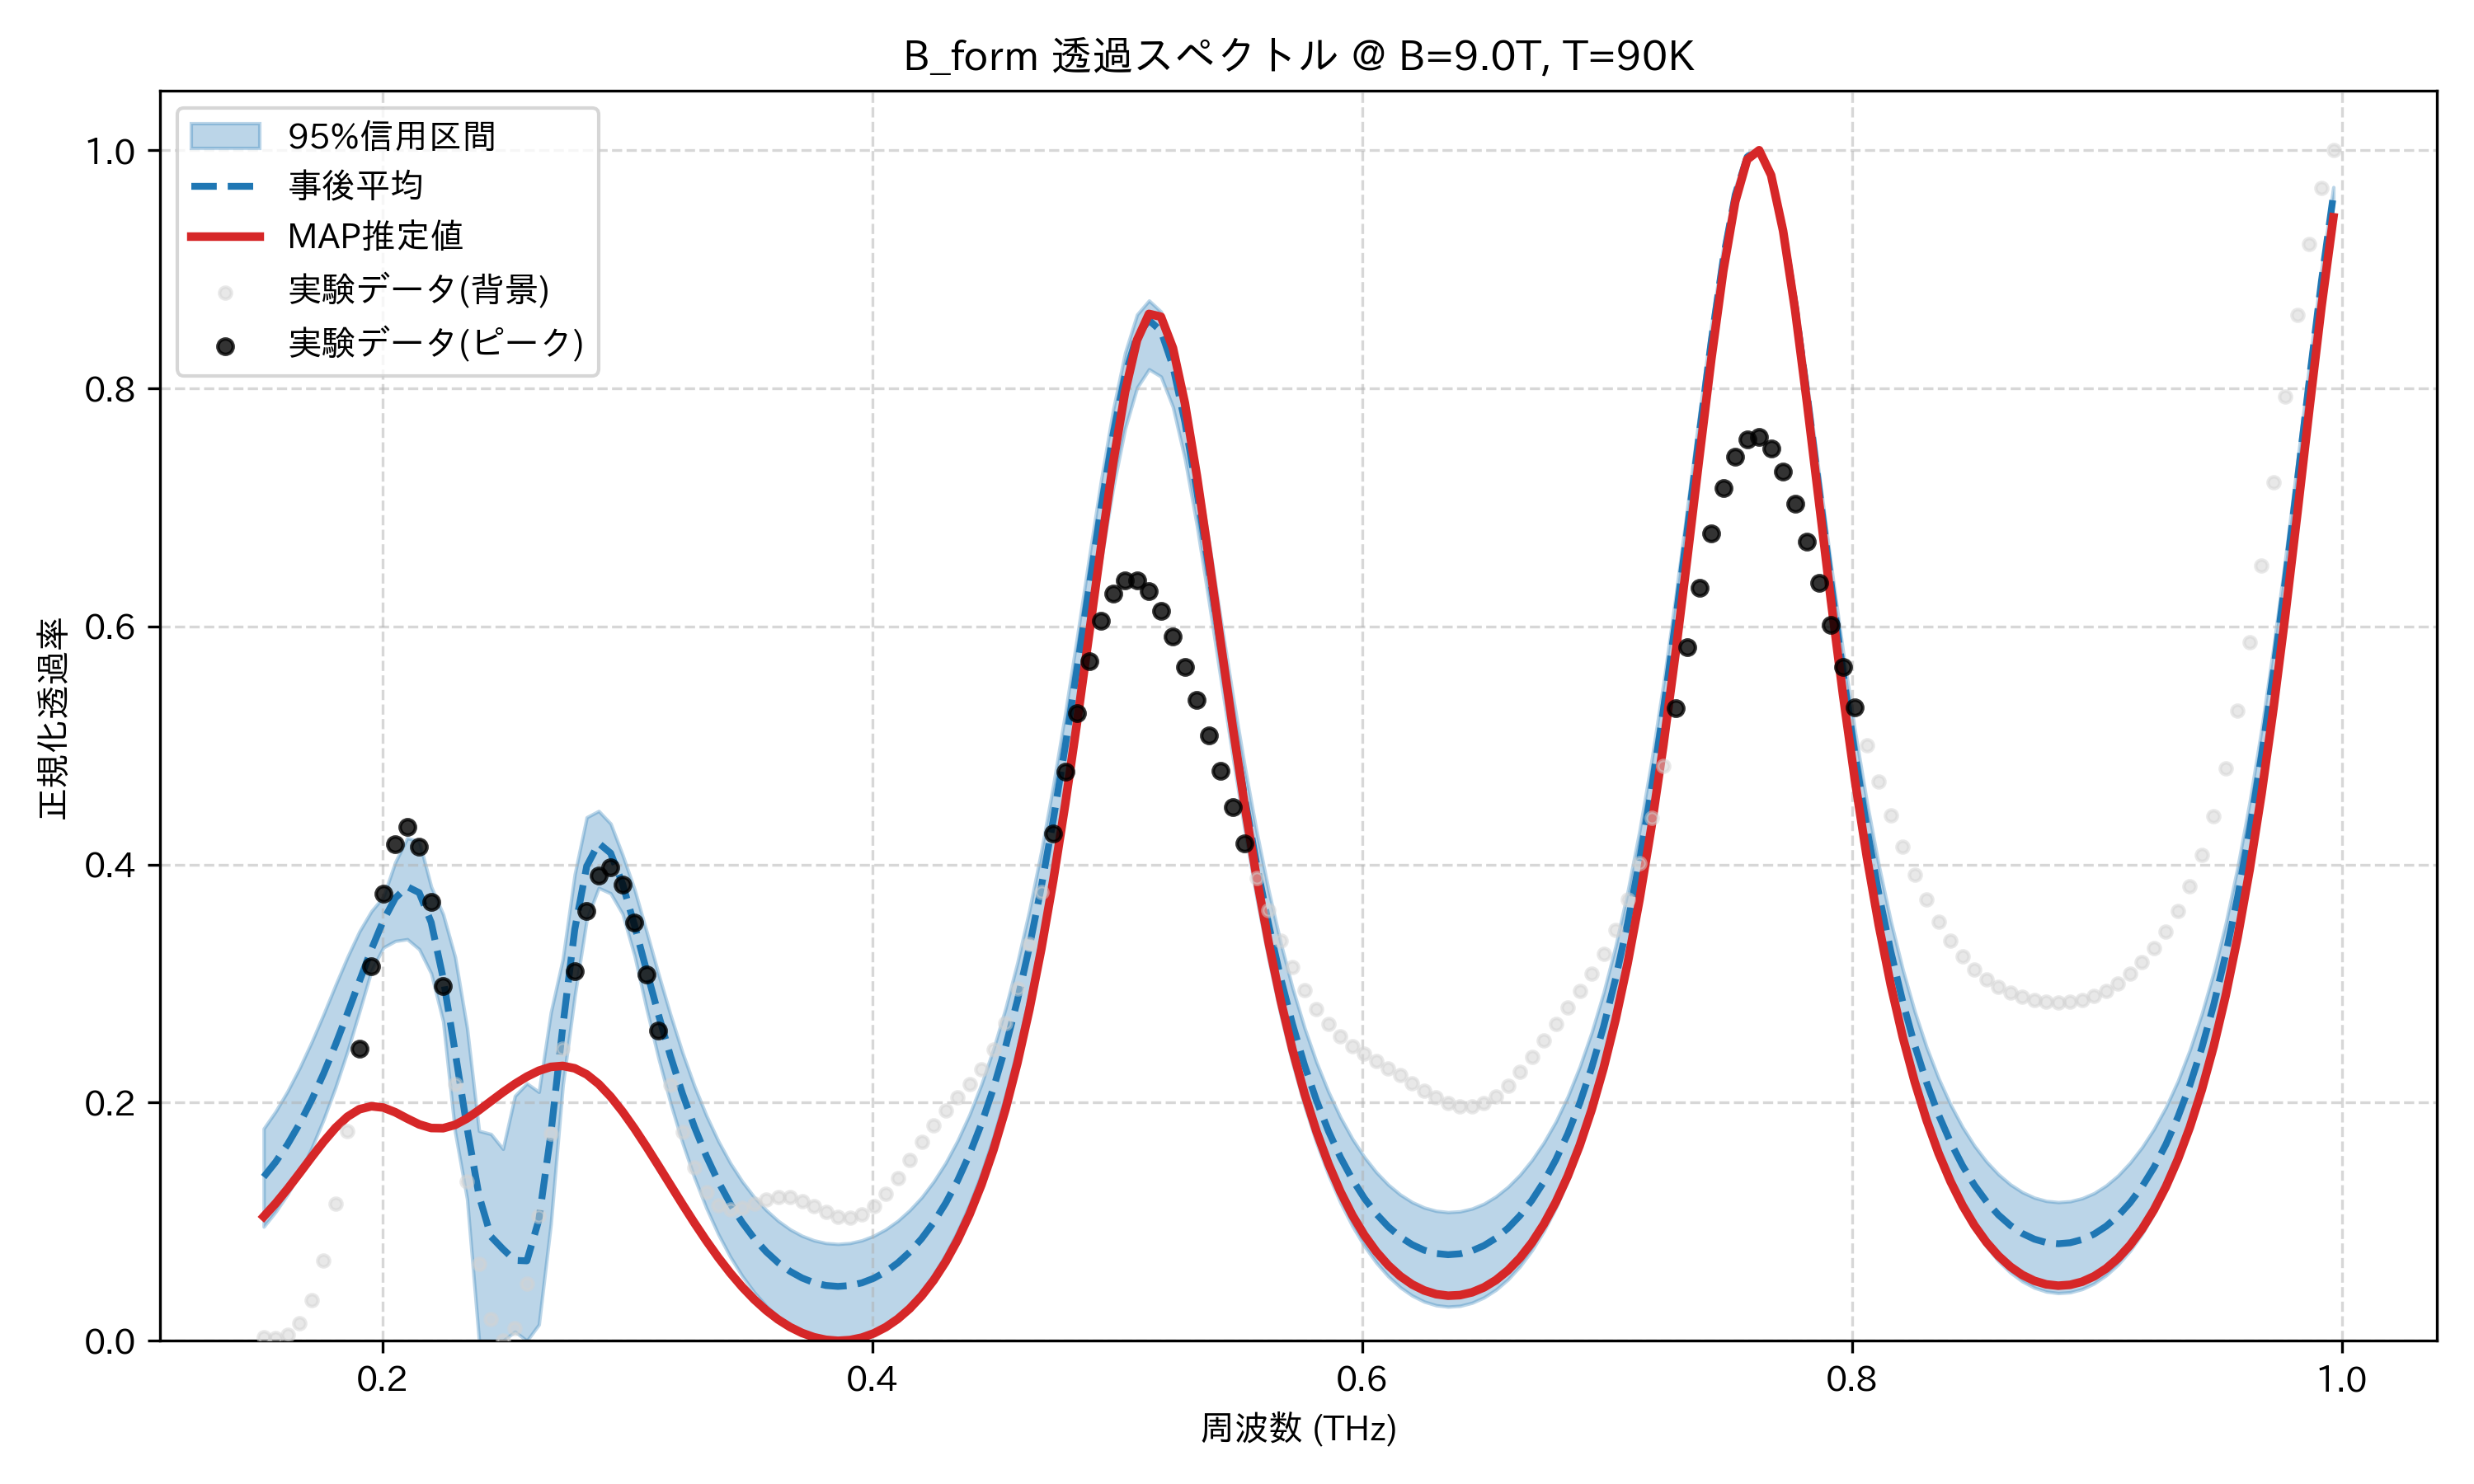

The data file committed next to this chart (first rows):
frequency_thz, mean_transmission, map_transmission, lower_95, upper_95, observed_normalized
0.1514, 0.1376, 0.1043, 0.09587, 0.1782, 0.002924
0.1563, 0.1502, 0.1154, 0.1084, 0.1927, 0.002618
0.1612, 0.165, 0.1277, 0.1232, 0.2097, 0.005213
0.1661, 0.1823, 0.1408, 0.1409, 0.2292, 0.01443
0.171, 0.2021, 0.1542, 0.1616, 0.2508, 0.03418
0.1759, 0.2243, 0.1672, 0.1858, 0.2742, 0.06745
0.1808, 0.2487, 0.1788, 0.2128, 0.2987, 0.1153
0.1856, 0.2749, 0.1882, 0.2431, 0.3223, 0.1761
0.1905, 0.302, 0.1945, 0.2765, 0.3439, 0.2451
0.1954, 0.3287, 0.197, 0.3107, 0.3608, 0.3147
0.2003, 0.3529, 0.1959, 0.3303, 0.3729, 0.3753
0.2052, 0.3719, 0.192, 0.3358, 0.402, 0.417
0.2101, 0.3814, 0.1867, 0.3373, 0.4223, 0.4316
0.2149, 0.3764, 0.1817, 0.3289, 0.4196, 0.415
0.2198, 0.3514, 0.1787, 0.3086, 0.3814, 0.3683
0.2247, 0.3047, 0.1786, 0.2682, 0.3582, 0.2982
0.2296, 0.2428, 0.1814, 0.1752, 0.3223, 0.2158
0.2345, 0.1789, 0.1868, 0.1192, 0.2626, 0.1338
0.2394, 0.1218, 0.1937, 0.0, 0.1763, 0.06482
0.2443, 0.08751, 0.2013, 0.0, 0.1737, 0.01837
0.2491, 0.07704, 0.2088, 0.0, 0.1612, 0.0
0.254, 0.06755, 0.2158, 0.007766, 0.2057, 0.0108
0.2589, 0.06716, 0.2219, 0.0, 0.2162, 0.04782
0.2638, 0.1016, 0.2269, 0.01365, 0.209, 0.1049
0.2687, 0.1735, 0.2301, 0.09811, 0.2758, 0.1739
0.2736, 0.2638, 0.2309, 0.2146, 0.3207, 0.2455
0.2785, 0.3455, 0.2289, 0.2896, 0.3919, 0.3105
0.2833, 0.3986, 0.2238, 0.3537, 0.4397, 0.3608
0.2882, 0.4179, 0.2157, 0.3804, 0.445, 0.3907
0.2931, 0.4096, 0.2051, 0.3758, 0.4344, 0.3978
0.298, 0.3837, 0.1924, 0.3585, 0.4081, 0.3832
0.3029, 0.3488, 0.1782, 0.3234, 0.3791, 0.3511
0.3078, 0.3111, 0.1629, 0.279, 0.3439, 0.3079
0.3127, 0.2739, 0.147, 0.2374, 0.3081, 0.2604
0.3175, 0.2392, 0.1308, 0.1998, 0.2739, 0.2147
0.3224, 0.2077, 0.1147, 0.1666, 0.2422, 0.1755
0.3273, 0.1797, 0.09903, 0.1371, 0.214, 0.1453
0.3322, 0.1551, 0.08402, 0.1115, 0.1892, 0.125
0.3371, 0.1337, 0.06992, 0.08948, 0.1677, 0.1138
0.342, 0.1152, 0.05693, 0.07053, 0.1493, 0.1101
0.3468, 0.09939, 0.04515, 0.05438, 0.1338, 0.1114
0.3517, 0.086, 0.03469, 0.04075, 0.1207, 0.1152
0.3566, 0.07481, 0.02559, 0.02937, 0.1098, 0.1189
0.3615, 0.06564, 0.01786, 0.02004, 0.1008, 0.121
0.3664, 0.05833, 0.01153, 0.01263, 0.0936, 0.1205
0.3713, 0.05276, 0.006571, 0.006996, 0.08815, 0.1174
0.3762, 0.04883, 0.002996, 0.003055, 0.08434, 0.1128
0.381, 0.04648, 0.0008027, 0.0007334, 0.08208, 0.1079
0.3859, 0.04568, 0.0, 0.0, 0.08134, 0.1044
0.3908, 0.04641, 0.0006118, 0.0008284, 0.0821, 0.1035
0.3957, 0.04868, 0.002678, 0.003246, 0.08438, 0.1062
0.4006, 0.05256, 0.006259, 0.007303, 0.08822, 0.1129
0.4055, 0.05809, 0.01144, 0.01307, 0.09369, 0.1235
0.4104, 0.0654, 0.01832, 0.02065, 0.1008, 0.1369
0.4152, 0.0746, 0.02706, 0.03019, 0.1098, 0.152
0.4201, 0.08588, 0.03782, 0.04184, 0.1205, 0.1672
0.425, 0.09945, 0.05082, 0.05583, 0.1338, 0.1813
0.4299, 0.1156, 0.06631, 0.0724, 0.1495, 0.1937
0.4348, 0.1345, 0.08462, 0.09185, 0.1682, 0.2047
0.4397, 0.1567, 0.1061, 0.1145, 0.1901, 0.2157
... 114 more rows
